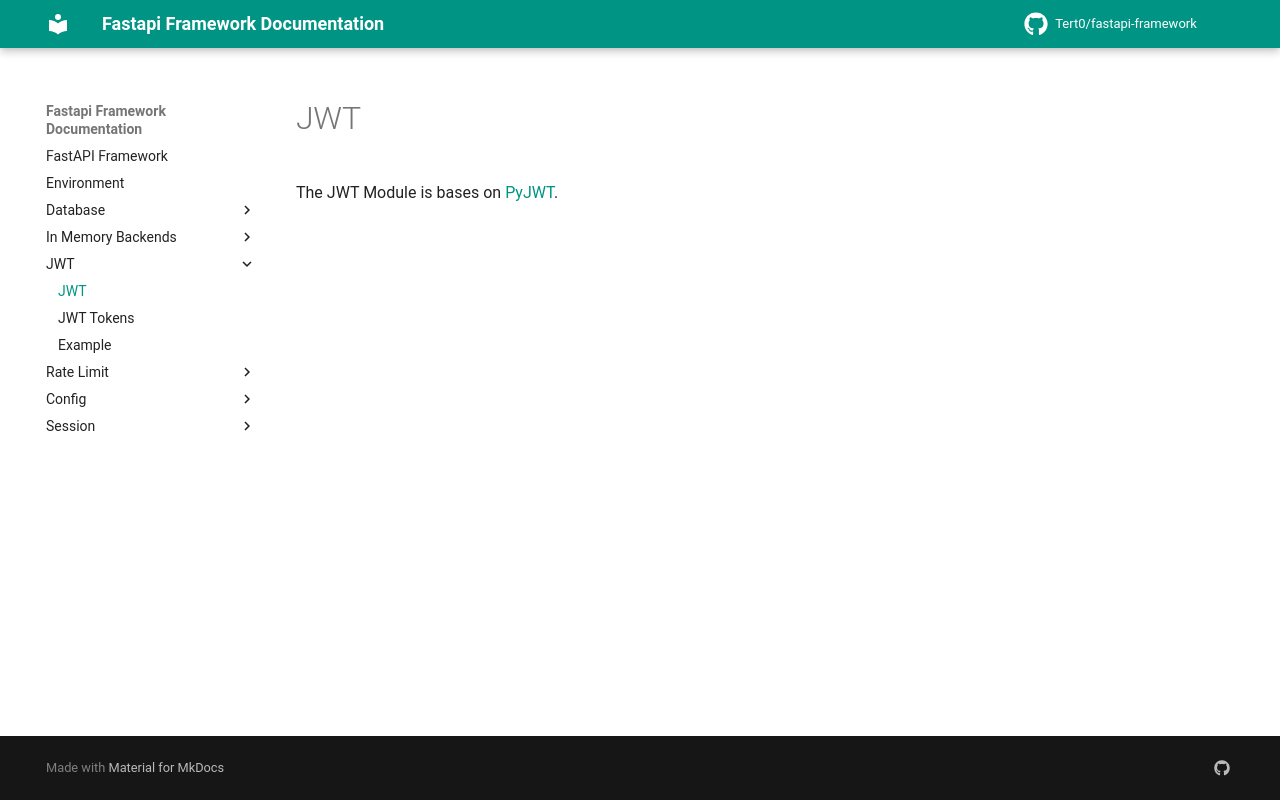

repository: Tert0/fastapi-framework · page: jwt/index.html · generator: mkdocs

# JWT

The JWT Module is bases on [PyJWT](https://pyjwt.readthedocs.io/en/latest/).
